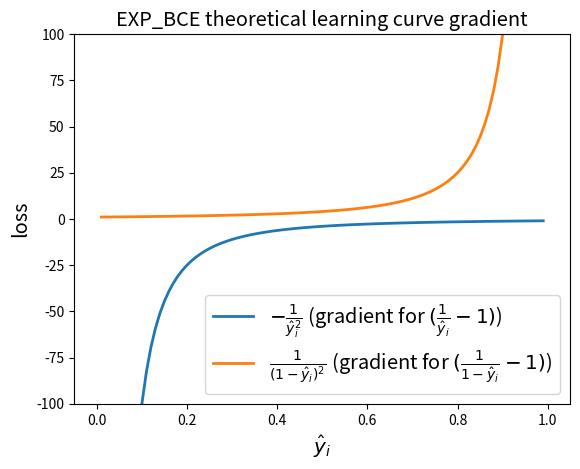

Python code for this plot:
import os

import numpy as np
import matplotlib.pyplot as plt


x = np.linspace(0.01, 0.99, 99)
y_pos = - 1/x**2
y_neg = 1/(1-x)**2
fig, ax = plt.subplots()

ax.plot(x, y_pos, label=r'$-\frac{1}{\hat{y}_i^2}$ (gradient for $(\frac{1}{\hat{y}_i}-1)$)', lw=2)
ax.plot(x, y_neg, label=r'$\frac{1}{(1-\hat{y}_i)^2}$ (gradient for $(\frac{1}{1-\hat{y}_i}-1)$)', lw=2)

ax.set(xlim=[-0.05, 1.05], ylim = [-100, 100])
ax.set_title('EXP_BCE theoretical learning curve gradient', fontsize = 'x-large')
ax.legend(loc='lower right', fontsize = 'x-large')	
ax.set_xlabel('$\hat{y}_i$', fontsize = 'x-large')
ax.set_ylabel('loss', fontsize = 'x-large')
Grad_png_file = 'expcegrad.png'
plt.savefig(Grad_png_file)

